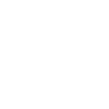
t = 0.00 s
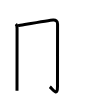
t = 2.00 s
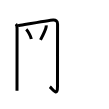
t = 4.00 s
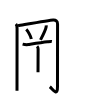
t = 6.00 s
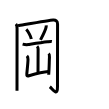
t = 8.00 s
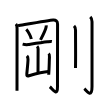
t = 10.00 s

The animated SVG that drew these frames (rendered in a browser with its animation timeline set to each time). Animation: 10 SMIL elements (animate=10); one cycle of 10.00 s.

<svg width="109px" height="109px" viewBox="0 0 px 109px" xmlns="http://www.w3.org/2000/svg" xmlns:xlink="http://www.w3.org/1999/xlink" xml:space="preserve" version="1.1"  baseProfile="full">
<path d="M15.89,23.97c1.01,1.01,1.17,2.36,1.17,4.38c0,3.78-0.04,40.35-0.05,55.65c0,4-0.01,6.54-0.01,6.68" style="fill:none;stroke:black;stroke-width:3;opacity:0">
  <animate attributeType="CSS" attributeName="opacity" from="0" to="1" begin="0s" dur="1s" repeatCount="Indefinite" fill="freeze" />
</path>
<path d="M18.05,25.7c5.47-0.89,32.32-5.45,35.06-5.65c2.74-0.2,4.45,0.83,4.45,4.11c0,2.45-0.07,57.57-0.07,62.71c0,10.25-4.82,2.27-7.66-0.11" style="fill:none;stroke:black;stroke-width:3;opacity:0">
  <animate attributeType="CSS" attributeName="opacity" from="0" to="1" begin="1s" dur="1s" repeatCount="Indefinite" fill="freeze" />
</path>
<path d="M26.25,29.38c1.79,1.7,4.62,6.98,5.07,9.62" style="fill:none;stroke:black;stroke-width:3;opacity:0">
  <animate attributeType="CSS" attributeName="opacity" from="0" to="1" begin="2s" dur="1s" repeatCount="Indefinite" fill="freeze" />
</path>
<path d="M46.2,25.44c0.02,0.34,0.04,0.88-0.03,1.37c-0.41,2.89-2.67,7.44-5.67,13.11" style="fill:none;stroke:black;stroke-width:3;opacity:0">
  <animate attributeType="CSS" attributeName="opacity" from="0" to="1" begin="3s" dur="1s" repeatCount="Indefinite" fill="freeze" />
</path>
<path d="M22.63,44.14c1.73,0.45,4.09,0.66,5.88,0.39c4.57-0.69,13.62-2.08,18.85-2.73c1.24-0.15,3.26-0.55,4.5-0.29" style="fill:none;stroke:black;stroke-width:3;opacity:0">
  <animate attributeType="CSS" attributeName="opacity" from="0" to="1" begin="4s" dur="1s" repeatCount="Indefinite" fill="freeze" />
</path>
<path d="M37.09,46.25c0.64,0.64,1.02,1.5,1.02,2.63c0,4.49-0.1,18.24-0.1,23.37" style="fill:none;stroke:black;stroke-width:3;opacity:0">
  <animate attributeType="CSS" attributeName="opacity" from="0" to="1" begin="5s" dur="1s" repeatCount="Indefinite" fill="freeze" />
</path>
<path d="M26.89,55.85c0.69,0.69,1.11,1.77,1.11,3.32c0,3.17-0.46,6.85-1.17,14.39c-0.21,2.19,0.17,2.81,2.11,2.22c4.49-1.37,15.77-4.09,19.62-4.29" style="fill:none;stroke:black;stroke-width:3;opacity:0">
  <animate attributeType="CSS" attributeName="opacity" from="0" to="1" begin="6s" dur="1s" repeatCount="Indefinite" fill="freeze" />
</path>
<path d="M48.66,53.54c0.77,0.77,0.86,2.09,0.79,3.65c-0.21,4.44-0.19,7.6-0.46,12.82c-0.08,1.55-0.17,3.14-0.3,4.74" style="fill:none;stroke:black;stroke-width:3;opacity:0">
  <animate attributeType="CSS" attributeName="opacity" from="0" to="1" begin="7s" dur="1s" repeatCount="Indefinite" fill="freeze" />
</path>
<path d="M74.02,25.83c0.98,0.92,1.51,2.29,1.51,4.52c0,10.77,0.14,23.9,0.04,31.65c-0.04,2.65-0.06,4.74-0.06,6" style="fill:none;stroke:black;stroke-width:3;opacity:0">
  <animate attributeType="CSS" attributeName="opacity" from="0" to="1" begin="8s" dur="1s" repeatCount="Indefinite" fill="freeze" />
</path>
<path d="M90.27,16.83c0.98,0.92,1.76,2.79,1.76,5.02c0,14.56-0.01,59.66-0.01,64.62c0,13.14-6.21,3.5-7.71,2.25" style="fill:none;stroke:black;stroke-width:3;opacity:0">
  <animate attributeType="CSS" attributeName="opacity" from="0" to="1" begin="9s" dur="1s" repeatCount="Indefinite" fill="freeze" />
</path>
</svg>
